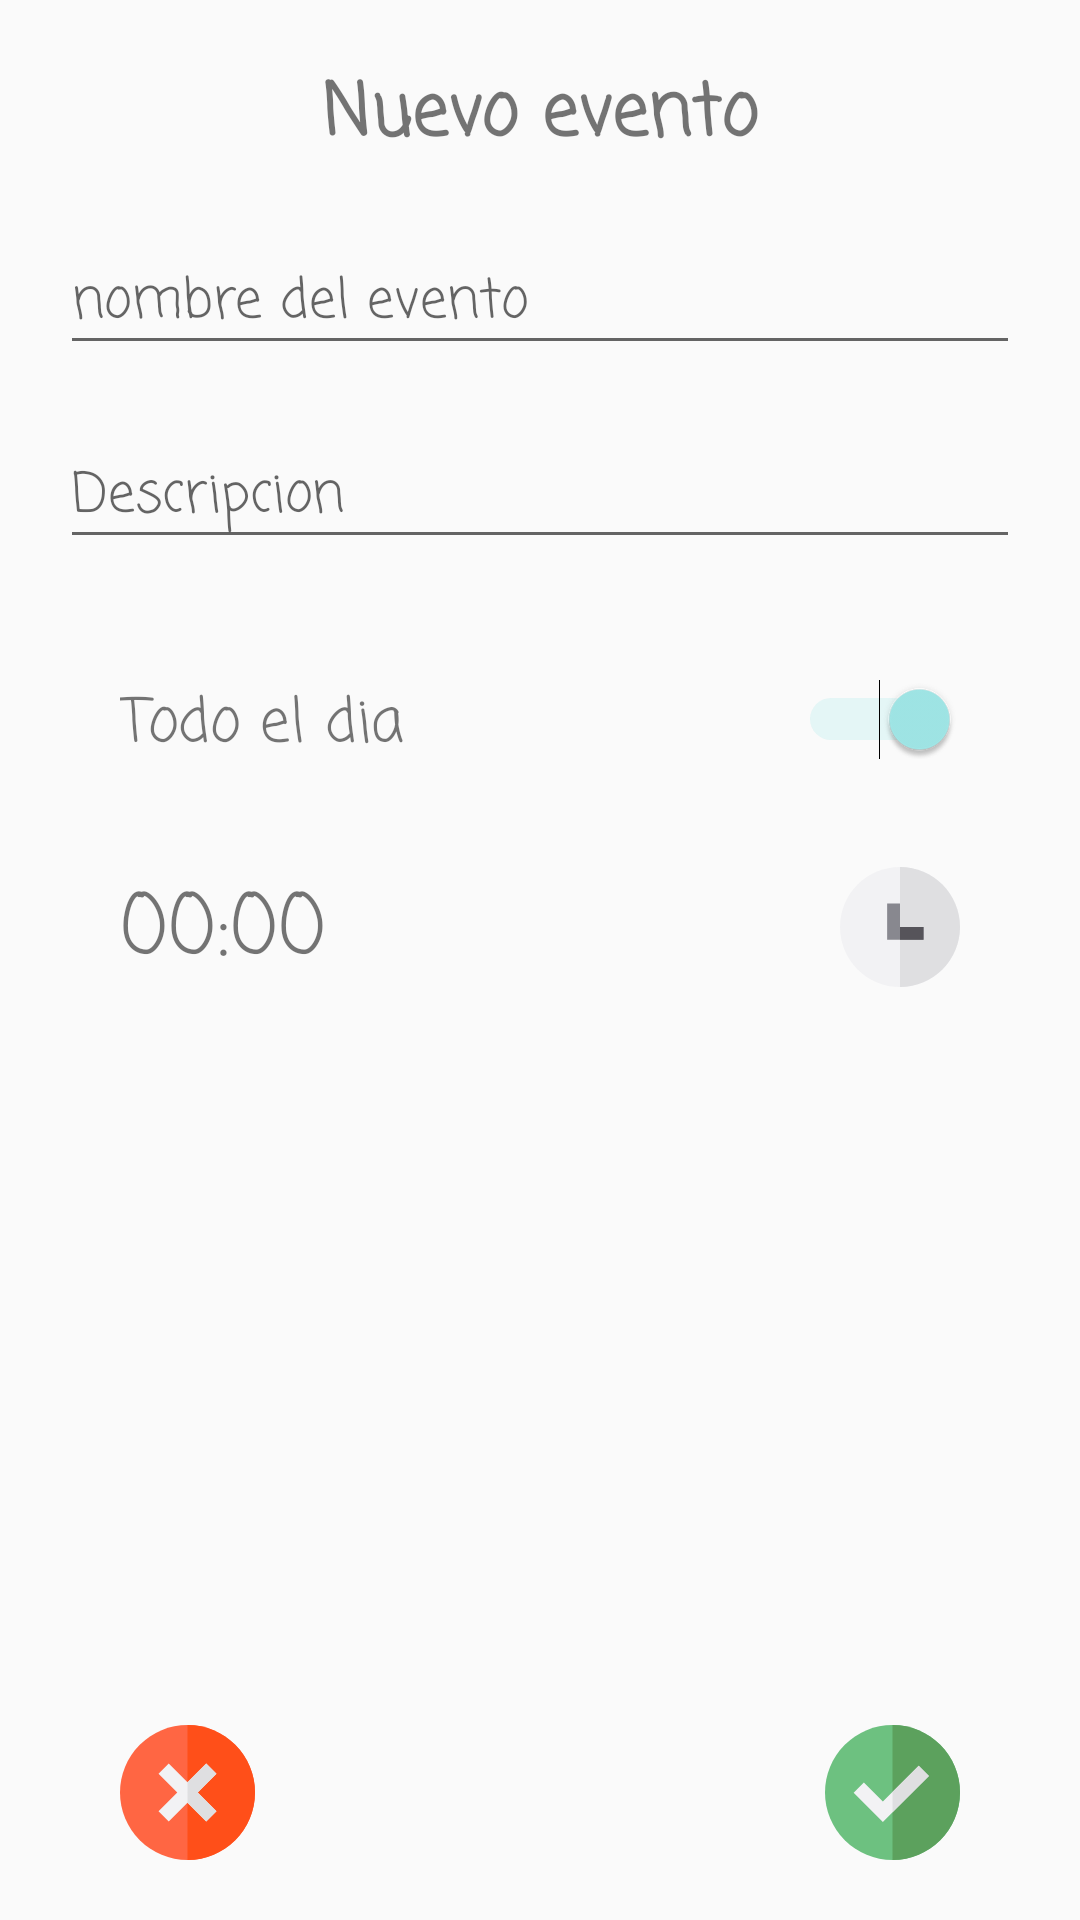

Produce the Android XML layout that renders to this screen, including the resource entries it uses.
<!-- AndroidManifest.xml: application theme AppTheme -->
<!-- res/layout/activity_agregar_evento.xml -->
<?xml version="1.0" encoding="utf-8"?>
<androidx.constraintlayout.widget.ConstraintLayout xmlns:android="http://schemas.android.com/apk/res/android"
    xmlns:app="http://schemas.android.com/apk/res-auto"
    xmlns:tools="http://schemas.android.com/tools"
    android:layout_width="match_parent"
    android:layout_height="match_parent"
    android:padding="20dp"
    tools:context=".Eventos.Agregar_Evento_Activity">

    <TextView
        android:id="@+id/textView3"
        android:layout_width="wrap_content"
        android:layout_height="wrap_content"
        android:fontFamily="casual"
        android:text="@string/nuevo_evento"
        android:textSize="24sp"
        android:textStyle="bold"
        app:layout_constraintEnd_toEndOf="parent"
        app:layout_constraintStart_toStartOf="parent"
        app:layout_constraintTop_toTopOf="parent" />

    <TextView
        android:id="@+id/editText_hora_desde"
        android:layout_width="wrap_content"
        android:layout_height="wrap_content"
        android:layout_marginTop="32dp"
        android:ems="10"
        android:fontFamily="casual"
        android:hint="@string/hora_desde"
        android:importantForAutofill="no"
        android:text="00:00"
        android:textSize="28sp"
        app:layout_constraintLeft_toLeftOf="parent"
        app:layout_constraintStart_toStartOf="@+id/textView"
        app:layout_constraintTop_toBottomOf="@+id/textView" />

    <ImageButton
        android:id="@+id/imageButton_hora_desde"
        android:layout_width="40dp"
        android:layout_height="40dp"
        android:background="@null"
        android:clickable="false"
        app:layout_constraintBottom_toBottomOf="@+id/editText_hora_desde"
        app:layout_constraintEnd_toEndOf="@+id/switch_todo_el_dia"
        app:layout_constraintTop_toTopOf="@+id/editText_hora_desde"
        app:layout_constraintVertical_bias="0.0"
        app:srcCompat="@drawable/ic_hora_y_fecha"
        tools:ignore="ContentDescription" />

    <EditText
        android:id="@+id/editText_nombre_evento"
        android:layout_width="0dp"
        android:layout_height="wrap_content"
        android:layout_marginTop="20dp"
        android:ems="10"
        android:fontFamily="casual"
        android:hint="@string/ingrese_evento"
        android:importantForAutofill="no"
        android:inputType="textPersonName"
        android:maxLength="20"
        android:maxLines="2"
        app:layout_constraintEnd_toEndOf="parent"
        app:layout_constraintStart_toStartOf="parent"
        app:layout_constraintTop_toBottomOf="@+id/textView3" />

    <EditText
        android:id="@+id/editText_descripcion_evento"
        android:layout_width="0dp"
        android:layout_height="wrap_content"
        android:layout_marginTop="20dp"
        android:ems="10"
        android:fontFamily="casual"
        android:hint="@string/ingrese_evento_descripcion"
        android:importantForAutofill="no"
        android:inputType="textPersonName"
        android:maxLength="80"
        android:maxLines="4"
        app:layout_constraintEnd_toEndOf="parent"
        app:layout_constraintHorizontal_bias="0.125"
        app:layout_constraintStart_toStartOf="parent"
        app:layout_constraintTop_toBottomOf="@+id/editText_nombre_evento" />

    <TextView
        android:id="@+id/textView"
        android:layout_width="wrap_content"
        android:layout_height="wrap_content"
        android:layout_marginStart="20dp"
        android:layout_marginTop="40dp"
        android:fontFamily="casual"
        android:text="@string/todo_El_dia"
        android:textSize="20sp"
        app:layout_constraintStart_toStartOf="@+id/editText_descripcion_evento"
        app:layout_constraintTop_toBottomOf="@+id/editText_descripcion_evento" />

    <Switch
        android:id="@+id/switch_todo_el_dia"
        android:layout_width="83dp"
        android:layout_height="24dp"
        android:layout_marginEnd="20dp"
        android:checked="true"
        app:layout_constraintEnd_toEndOf="@+id/editText_descripcion_evento"
        app:layout_constraintTop_toTopOf="@+id/textView" />

    <ImageButton
        android:id="@+id/button_guardar_evento"
        android:layout_width="wrap_content"
        android:layout_height="wrap_content"
        android:layout_marginEnd="20dp"
        android:background="@null"
        app:layout_constraintBottom_toBottomOf="parent"
        app:layout_constraintEnd_toEndOf="@+id/editText_descripcion_evento"
        app:srcCompat="@drawable/ic_confirmar" />

    <ImageButton
        android:id="@+id/button_cancelar_evento"
        android:layout_width="wrap_content"
        android:layout_height="wrap_content"
        android:background="@null"
        app:layout_constraintBottom_toBottomOf="parent"
        app:layout_constraintStart_toStartOf="@+id/editText_hora_desde"
        app:srcCompat="@drawable/ic_cerrar" />

</androidx.constraintlayout.widget.ConstraintLayout>
<!-- resources referenced by this layout -->
<resources>
  <!-- drawable ic_cerrar (drawable) -->
  <vector android:height="45dp" android:viewportHeight="512"
      android:viewportWidth="512" android:width="45dp" xmlns:android="http://schemas.android.com/apk/res/android">
      <path android:fillColor="#FF6643" android:pathData="M256,256m-256,0a256,256 0,1 1,512 0a256,256 0,1 1,-512 0"/>
      <path android:fillColor="#FF4F19" android:pathData="M256,0v512c141.385,0 256,-114.615 256,-256S397.385,0 256,0z"/>
      <path android:fillColor="#F2F2F4" android:pathData="M365.904,184.885l-38.789,-38.789l-71.115,71.115l-71.115,-71.115l-38.789,38.789l71.115,71.115l-71.115,71.115l38.789,38.789l71.115,-71.115l71.115,71.115l38.789,-38.789l-71.115,-71.115z"/>
      <path android:fillColor="#DFDFE1" android:pathData="M365.904,184.885l-38.789,-38.789l-71.115,71.115l0,77.578l71.115,71.115l38.789,-38.789l-71.115,-71.115z"/>
  </vector>
  <!-- drawable ic_confirmar (drawable) -->
  <vector android:height="45dp" android:viewportHeight="512"
      android:viewportWidth="512" android:width="45dp" xmlns:android="http://schemas.android.com/apk/res/android">
      <path android:fillColor="#6DC180" android:pathData="M256,256m-256,0a256,256 0,1 1,512 0a256,256 0,1 1,-512 0"/>
      <path android:fillColor="#5CA15D" android:pathData="M256,0v512c141.385,0 256,-114.615 256,-256S397.385,0 256,0z"/>
      <path android:fillColor="#F2F2F4" android:pathData="M219.429,367.932l-110.823,-110.824l38.788,-38.788l72.035,72.033l136.034,-136.033l38.788,38.788z"/>
      <path android:fillColor="#DFDFE1" android:pathData="M256,331.361l138.251,-138.253l-38.788,-38.788l-99.463,99.462z"/>
  </vector>
  <!-- drawable ic_hora_y_fecha (drawable) -->
  <vector android:height="40dp" android:viewportHeight="512"
      android:viewportWidth="512" android:width="40dp" xmlns:android="http://schemas.android.com/apk/res/android">
      <path android:fillColor="#F2F2F4" android:pathData="M256,256m-256,0a256,256 0,1 1,512 0a256,256 0,1 1,-512 0"/>
      <path android:fillColor="#DFDFE1" android:pathData="M256,0v512c141.385,0 256,-114.615 256,-256S397.385,0 256,0z"/>
      <path android:fillColor="#88888F" android:pathData="M201.143,155.429l0,155.428l155.428,0l0,-54.857l-100.571,0l0,-100.571z"/>
      <path android:fillColor="#56545A" android:pathData="M256,256h100.571v54.857h-100.571z"/>
  </vector>
  <string name="hora_desde">Desde</string>
  <string name="ingrese_evento">nombre del evento</string>
  <string name="ingrese_evento_descripcion">Descripcion</string>
  <string name="nuevo_evento">Nuevo evento</string>
  <string name="todo_El_dia">Todo el dia</string>
  <style name="AppTheme" parent="Theme.AppCompat.Light.DarkActionBar">
          
          <item name="colorPrimary">@color/colorPrimary</item>
          <item name="colorPrimaryDark">@color/colorPrimaryDark</item>
          <item name="colorAccent">@color/colorAccent</item>
      </style>
  <color name="colorPrimary">#81d4fa</color>
  <color name="colorPrimaryDark">#4ba3c7</color>
  <color name="colorAccent">#a1e8e8</color>
</resources>
